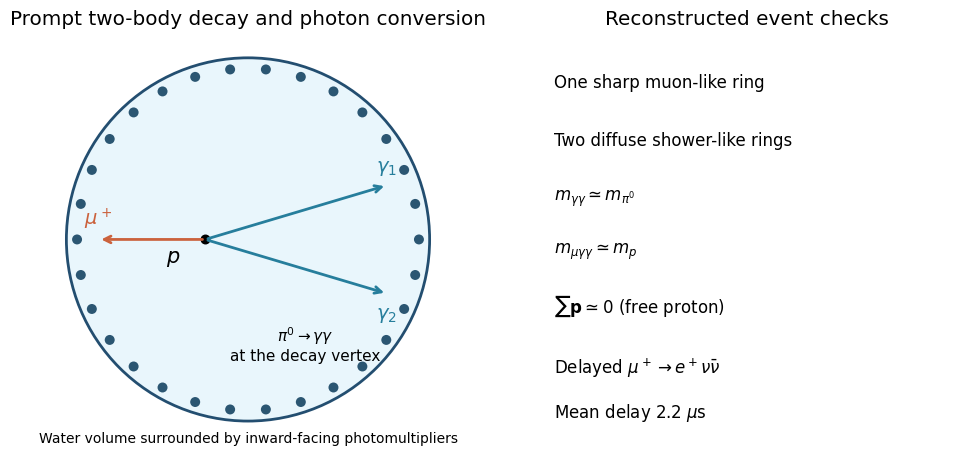

Reproduce this figure in Python. (Note: this script raises an exception after producing the figure.)
from pathlib import Path
import numpy as np
import matplotlib
matplotlib.use("Agg")
import matplotlib.pyplot as plt
from matplotlib.patches import Rectangle, Circle, FancyArrowPatch
plt.rcParams.update({"font.size": 12, "font.family": "DejaVu Sans", "figure.facecolor": "white", "axes.facecolor": "white", "savefig.facecolor": "white"})

fig,(ax,bx)=plt.subplots(1,2,figsize=(10,5.1),gridspec_kw={"width_ratios":[1.25,1]})
ax.set(xlim=(-3.1,3.1),ylim=(-2.9,2.9),aspect="equal");ax.axis("off")
ax.add_patch(Circle((0,0),2.55,facecolor="#e9f6fc",edgecolor="#234e70",lw=2))
for th in np.linspace(0,2*np.pi,30,endpoint=False):ax.add_patch(Circle((2.4*np.cos(th),2.4*np.sin(th)),.07,facecolor="#2b5672"))
vertex=np.array([-.6,0]);ax.scatter(*vertex,s=38,color="black");ax.text(-1.15,-.32,r"$p$",fontsize=15)
for endpoint,lab,col,ty in [(np.array([-2.1,0]),r"$\mu^+$","#cb623d",.2),(np.array([1.95,.76]),r"$\gamma_1$","#267e9c",.2),(np.array([1.95,-.76]),r"$\gamma_2$","#267e9c",-.35)]:
 ax.annotate("",xy=endpoint,xytext=vertex,arrowprops=dict(arrowstyle="->",lw=2,color=col));ax.text(*[endpoint[0],endpoint[1]+ty],lab,fontsize=14,color=col,ha="center")
ax.text(.8,-1.7,r"$\pi^0\to\gamma\gamma$"+"\nat the decay vertex",ha="center",fontsize=11);ax.text(0,-2.85,"Water volume surrounded by inward-facing photomultipliers",ha="center",fontsize=10);ax.set_title("Prompt two-body decay and photon conversion")
bx.set(xlim=(0,1),ylim=(0,1));bx.axis("off");bx.set_title("Reconstructed event checks")
for y,txt in [(.88,"One sharp muon-like ring"),(.74,"Two diffuse shower-like rings"),(.60,r"$m_{\gamma\gamma}\simeq m_{\pi^0}$"),(.47,r"$m_{\mu\gamma\gamma}\simeq m_p$"),(.34,r"$\sum\mathbf{p}\simeq0$ (free proton)"),(.19,r"Delayed $\mu^+\to e^+\nu\bar\nu$"),(.08,r"Mean delay $2.2\ \mu\mathrm{s}$")]:bx.text(.03,y,txt,fontsize=12,va="center")
fig.subplots_adjust(left=.03,right=.99,bottom=.08,top=.89,wspace=.08)

fig.savefig(Path.cwd() / Path(__file__).with_suffix(".png").name, dpi=140, facecolor="white", transparent=False)
plt.close(fig)
